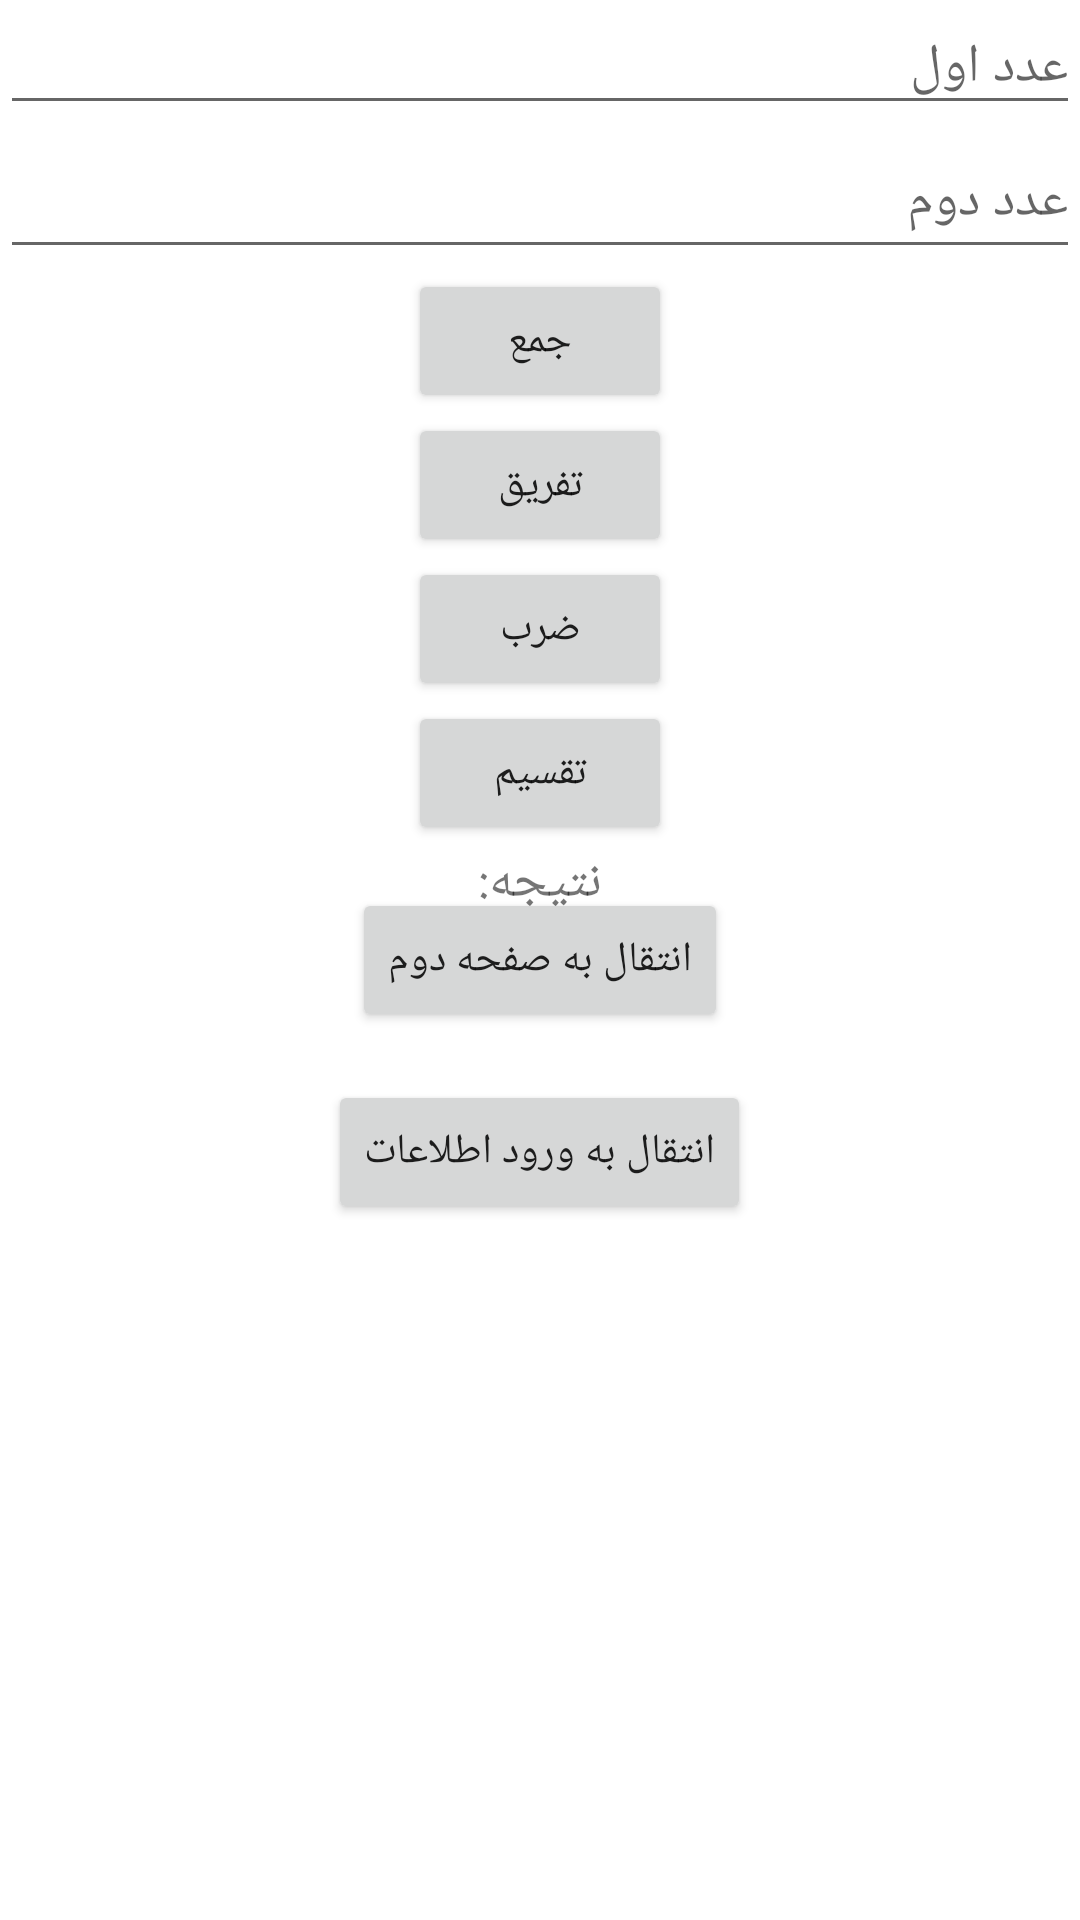

Here is an Android app screen rendered from its layout file. Give the layout XML and the strings, colors and styles it references.
<!-- AndroidManifest.xml: application theme Theme.SayarProjects -->
<!-- res/layout/activity_main.xml -->
<?xml version="1.0" encoding="utf-8"?>
<RelativeLayout xmlns:android="http://schemas.android.com/apk/res/android"
    xmlns:tools="http://schemas.android.com/tools"
    android:layout_width="match_parent"
    android:layout_height="match_parent"
    tools:context=".MainActivity">

    <EditText
        android:id="@+id/editTextNumber1"
        android:layout_width="match_parent"
        android:layout_height="wrap_content"
        android:layout_centerHorizontal="true"
        android:hint="عدد اول"
        android:inputType="numberDecimal" />

    <EditText
        android:id="@+id/editTextNumber2"
        android:layout_width="match_parent"
        android:layout_height="wrap_content"
        android:layout_below="@id/editTextNumber1"
        android:layout_centerHorizontal="true"
        android:hint="عدد دوم"
        android:inputType="numberDecimal"
        android:minHeight="48dp" />

    <Button
        android:id="@+id/buttonAdd"
        android:layout_width="wrap_content"
        android:layout_height="wrap_content"
        android:layout_below="@id/editTextNumber2"
        android:layout_centerHorizontal="true"
        android:text="جمع" />

    <Button
        android:id="@+id/buttonSubtract"
        android:layout_width="wrap_content"
        android:layout_height="wrap_content"
        android:layout_below="@id/buttonAdd"
        android:layout_centerHorizontal="true"
        android:text="تفریق" />

    <Button
        android:id="@+id/buttonMultiply"
        android:layout_width="wrap_content"
        android:layout_height="wrap_content"
        android:layout_below="@id/buttonSubtract"
        android:layout_centerHorizontal="true"
        android:text="ضرب" />

    <Button
        android:id="@+id/buttonDivide"
        android:layout_width="wrap_content"
        android:layout_height="wrap_content"
        android:layout_below="@id/buttonMultiply"
        android:layout_centerHorizontal="true"
        android:text="تقسیم" />

    <TextView
        android:id="@+id/textViewResult"
        android:layout_width="wrap_content"
        android:layout_height="wrap_content"
        android:layout_below="@id/buttonDivide"
        android:layout_centerHorizontal="true"
        android:text="نتیجه:"
        android:textSize="18sp" />

    <Button
        android:id="@+id/buttonNavigateToSecond"
        android:layout_width="wrap_content"
        android:layout_height="wrap_content"
        android:layout_centerInParent="true"
        android:text="انتقال به صفحه دوم" />


    <Button
        android:id="@+id/buttonNavigateToInputData"
        android:layout_width="wrap_content"
        android:layout_height="wrap_content"
        android:layout_below="@id/buttonNavigateToSecond"
        android:layout_marginTop="16dp"
        android:layout_centerInParent="true"
        android:text="انتقال به ورود اطلاعات" />
</RelativeLayout>
<!-- resources referenced by this layout -->
<resources>
  <style name="Theme.SayarProjects" parent="Theme.MaterialComponents.DayNight.DarkActionBar">
          
          <item name="colorPrimary">@color/purple_500</item>
          <item name="colorPrimaryVariant">@color/purple_700</item>
          <item name="colorOnPrimary">@color/white</item>
          
          <item name="colorSecondary">@color/teal_200</item>
          <item name="colorSecondaryVariant">@color/teal_700</item>
          <item name="colorOnSecondary">@color/black</item>
          
          <item name="android:statusBarColor">?attr/colorPrimaryVariant</item>
          
      </style>
  <!-- not gathered from this repository: default colours our renderer supplied (Android Studio template values) -->
  <color name="purple_500">#FF6200EE</color>
  <color name="purple_700">#FF3700B3</color>
  <color name="teal_200">#FF03DAC5</color>
  <color name="teal_700">#FF018786</color>
  <color name="black">#FF000000</color>
  <color name="white">#FFFFFFFF</color>
</resources>
